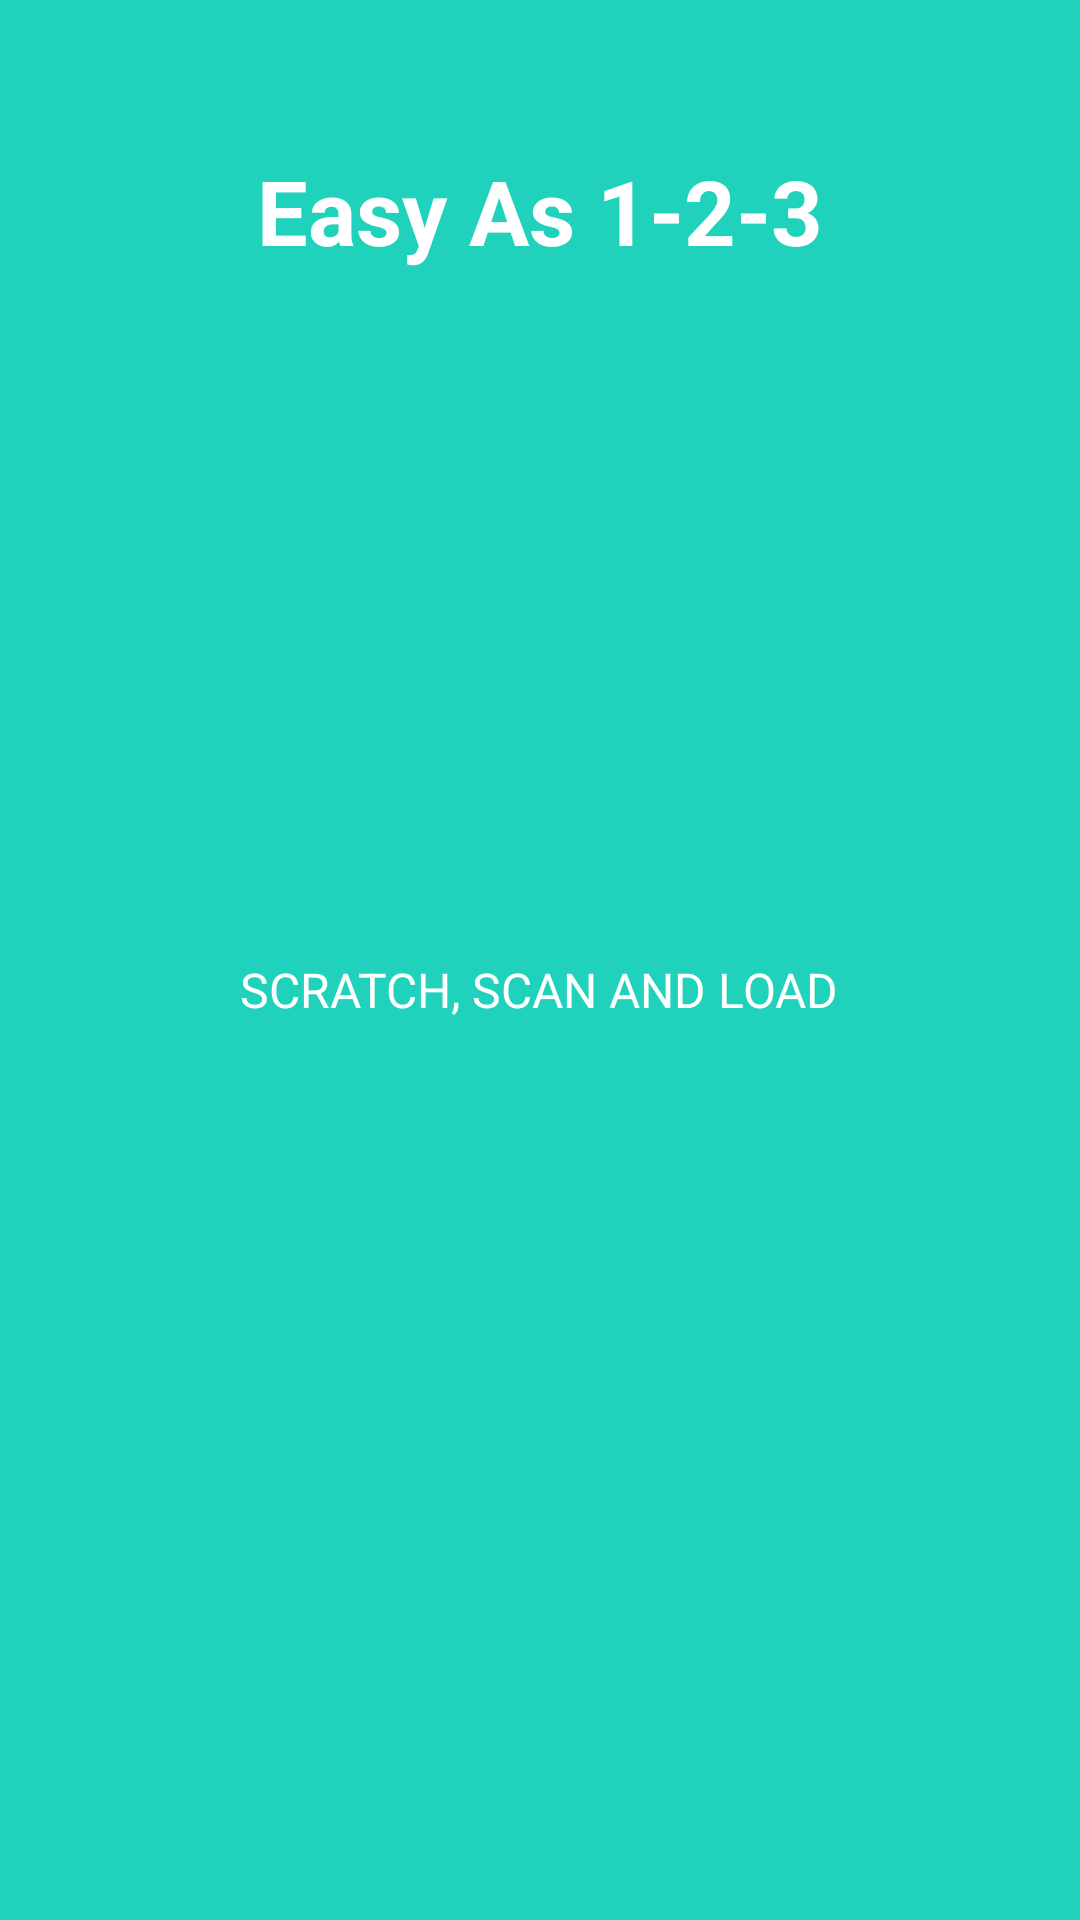

The Android layout XML behind this screen, and the referenced resources:
<!-- AndroidManifest.xml: application theme AppTheme -->
<!-- res/layout/second_page.xml -->
<?xml version="1.0" encoding="utf-8"?>
<RelativeLayout xmlns:android="http://schemas.android.com/apk/res/android"
    android:layout_width="match_parent"
    android:layout_height="match_parent"
    android:background="@color/bg_screen2">

    <LinearLayout
        android:layout_width="wrap_content"
        android:layout_height="wrap_content"
        android:layout_marginTop="30dp"
        android:layout_centerHorizontal="true">

        <TextView
            android:layout_width="wrap_content"
            android:layout_height="wrap_content"
            android:layout_marginTop="20dp"
            android:paddingLeft="@dimen/desc_padding"
            android:paddingRight="@dimen/desc_padding"
            android:text="@string/slide_2_title"
            android:textColor="@android:color/white"
            android:textSize="@dimen/slide_title"
            android:textStyle="bold" />
    </LinearLayout>

    <LinearLayout
        android:layout_width="wrap_content"
        android:layout_height="wrap_content"
        android:layout_centerInParent="true"
        android:gravity="center_horizontal"
        android:orientation="vertical">



        <TextView
            android:layout_width="wrap_content"
            android:layout_height="wrap_content"
            android:layout_marginTop="20dp"
            android:paddingLeft="@dimen/desc_padding"
            android:paddingRight="@dimen/desc_padding"
            android:text="@string/slide_2_desc"
            android:textAlignment="center"
            android:textColor="@android:color/white"
            android:textSize="@dimen/slide_desc" />

    </LinearLayout>


</RelativeLayout>
<!-- resources referenced by this layout -->
<resources>
  <color name="bg_screen2">#20d2bb</color>
  <dimen name="desc_padding">40dp</dimen>
  <dimen name="slide_desc">16dp</dimen>
  <dimen name="slide_title">30sp</dimen>
  <string name="slide_2_desc">SCRATCH, SCAN AND LOAD</string>
  <string name="slide_2_title">Easy As 1"-"2"-"3</string>
  <style name="AppTheme" parent="Theme.AppCompat.Light.NoActionBar">
          
          <item name="colorPrimary">@color/colorPrimary</item>
          <item name="colorPrimaryDark">@color/colorPrimaryDark</item>
          <item name="colorAccent">@color/white</item>
          <item name="windowActionBar">false</item>
          <item name="windowNoTitle">true</item>
      </style>
  <color name="colorPrimary">#f64c73</color>
  <color name="colorPrimaryDark">#E64A19</color>
  <color name="white">#FFFFFF</color>
</resources>
